Dataset: Alzheimer_s Dataset (GitHub, Asik007/BME240_ML). Classes: mild demented, moderate demented, non demented, very mild demented.

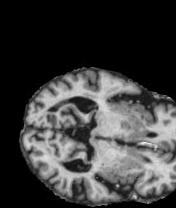
Label: very mild demented

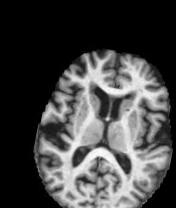
Label: very mild demented

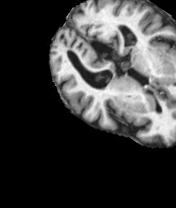
Label: non demented

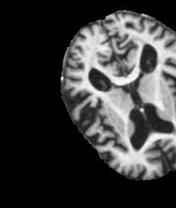
Label: moderate demented

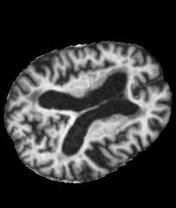
Label: mild demented

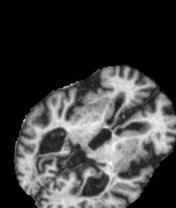
Label: mild demented
